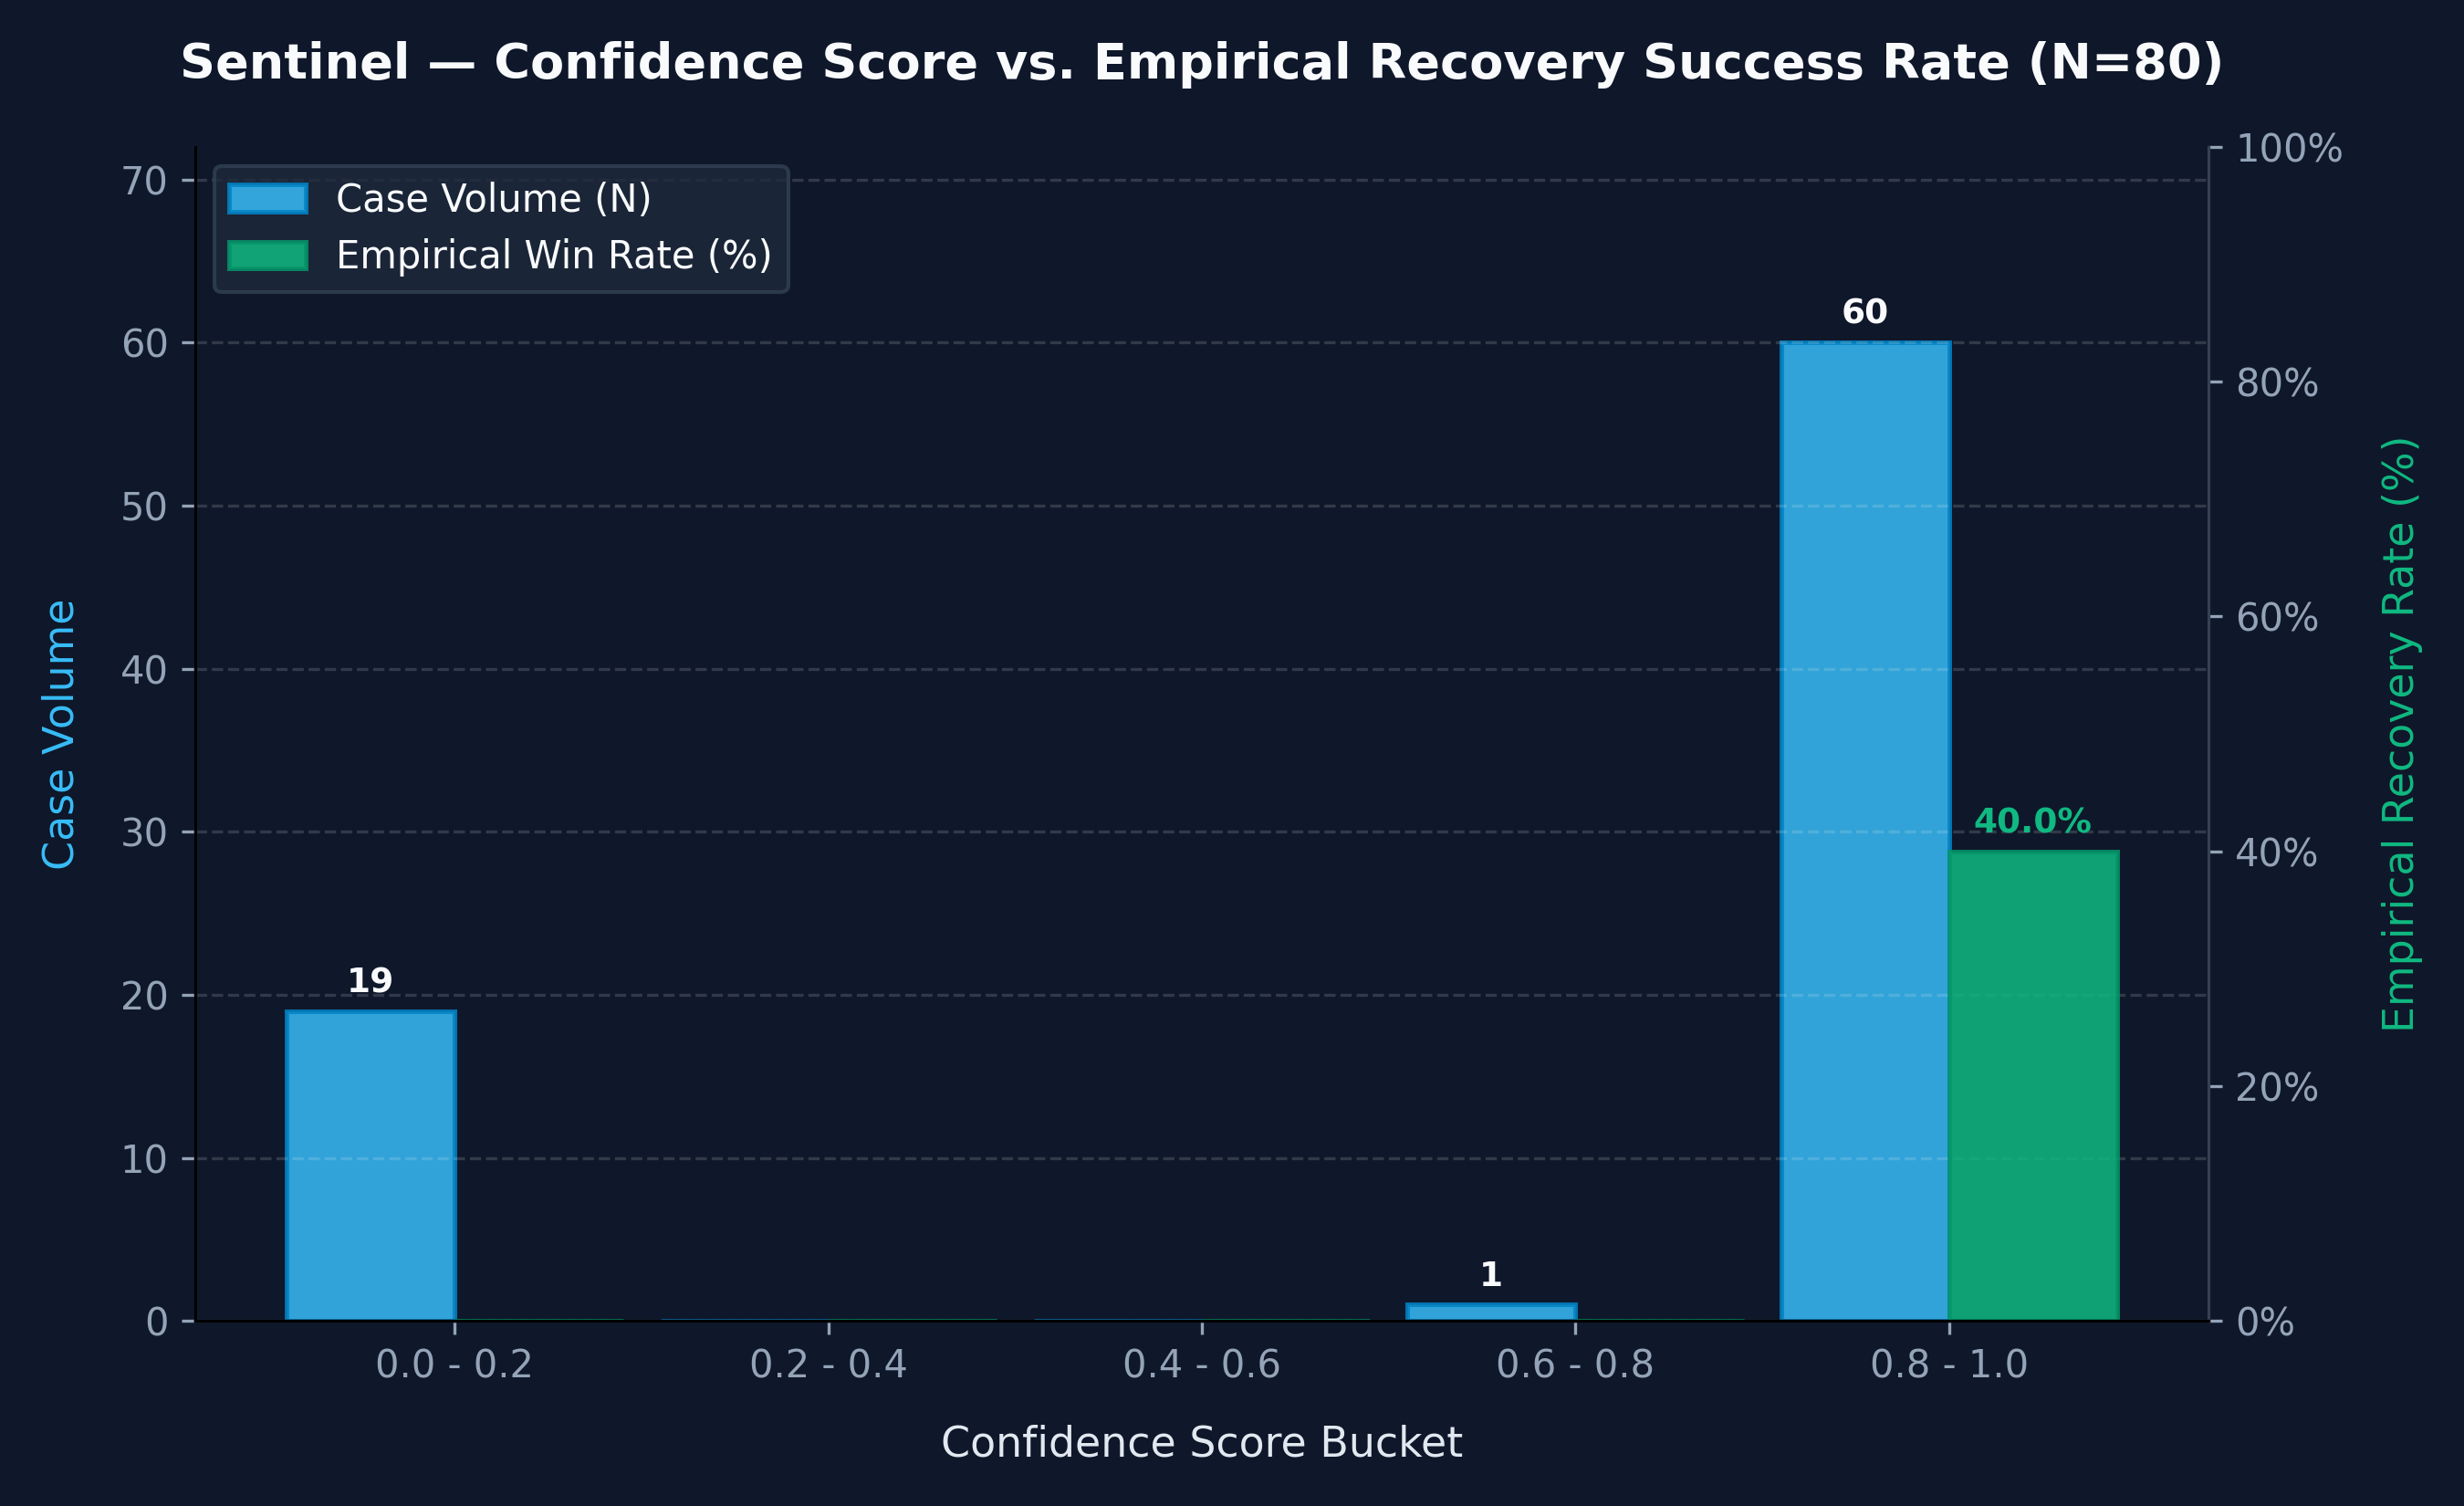

The table this chart was drawn from, first rows:
confidence_bucket, total_cases, recovered_cases, win_rate_pct, avg_confidence, escalated_cases, stopped_cases
0.0 - 0.2, 19, 0, 0.0, 0.0, 7, 6
0.2 - 0.4, 0, 0, 0.0, 0.0, 0, 0
0.4 - 0.6, 0, 0, 0.0, 0.0, 0, 0
0.6 - 0.8, 1, 0, 0.0, 0.79, 1, 0
0.8 - 1.0, 60, 24, 40.0, 0.88, 24, 0
